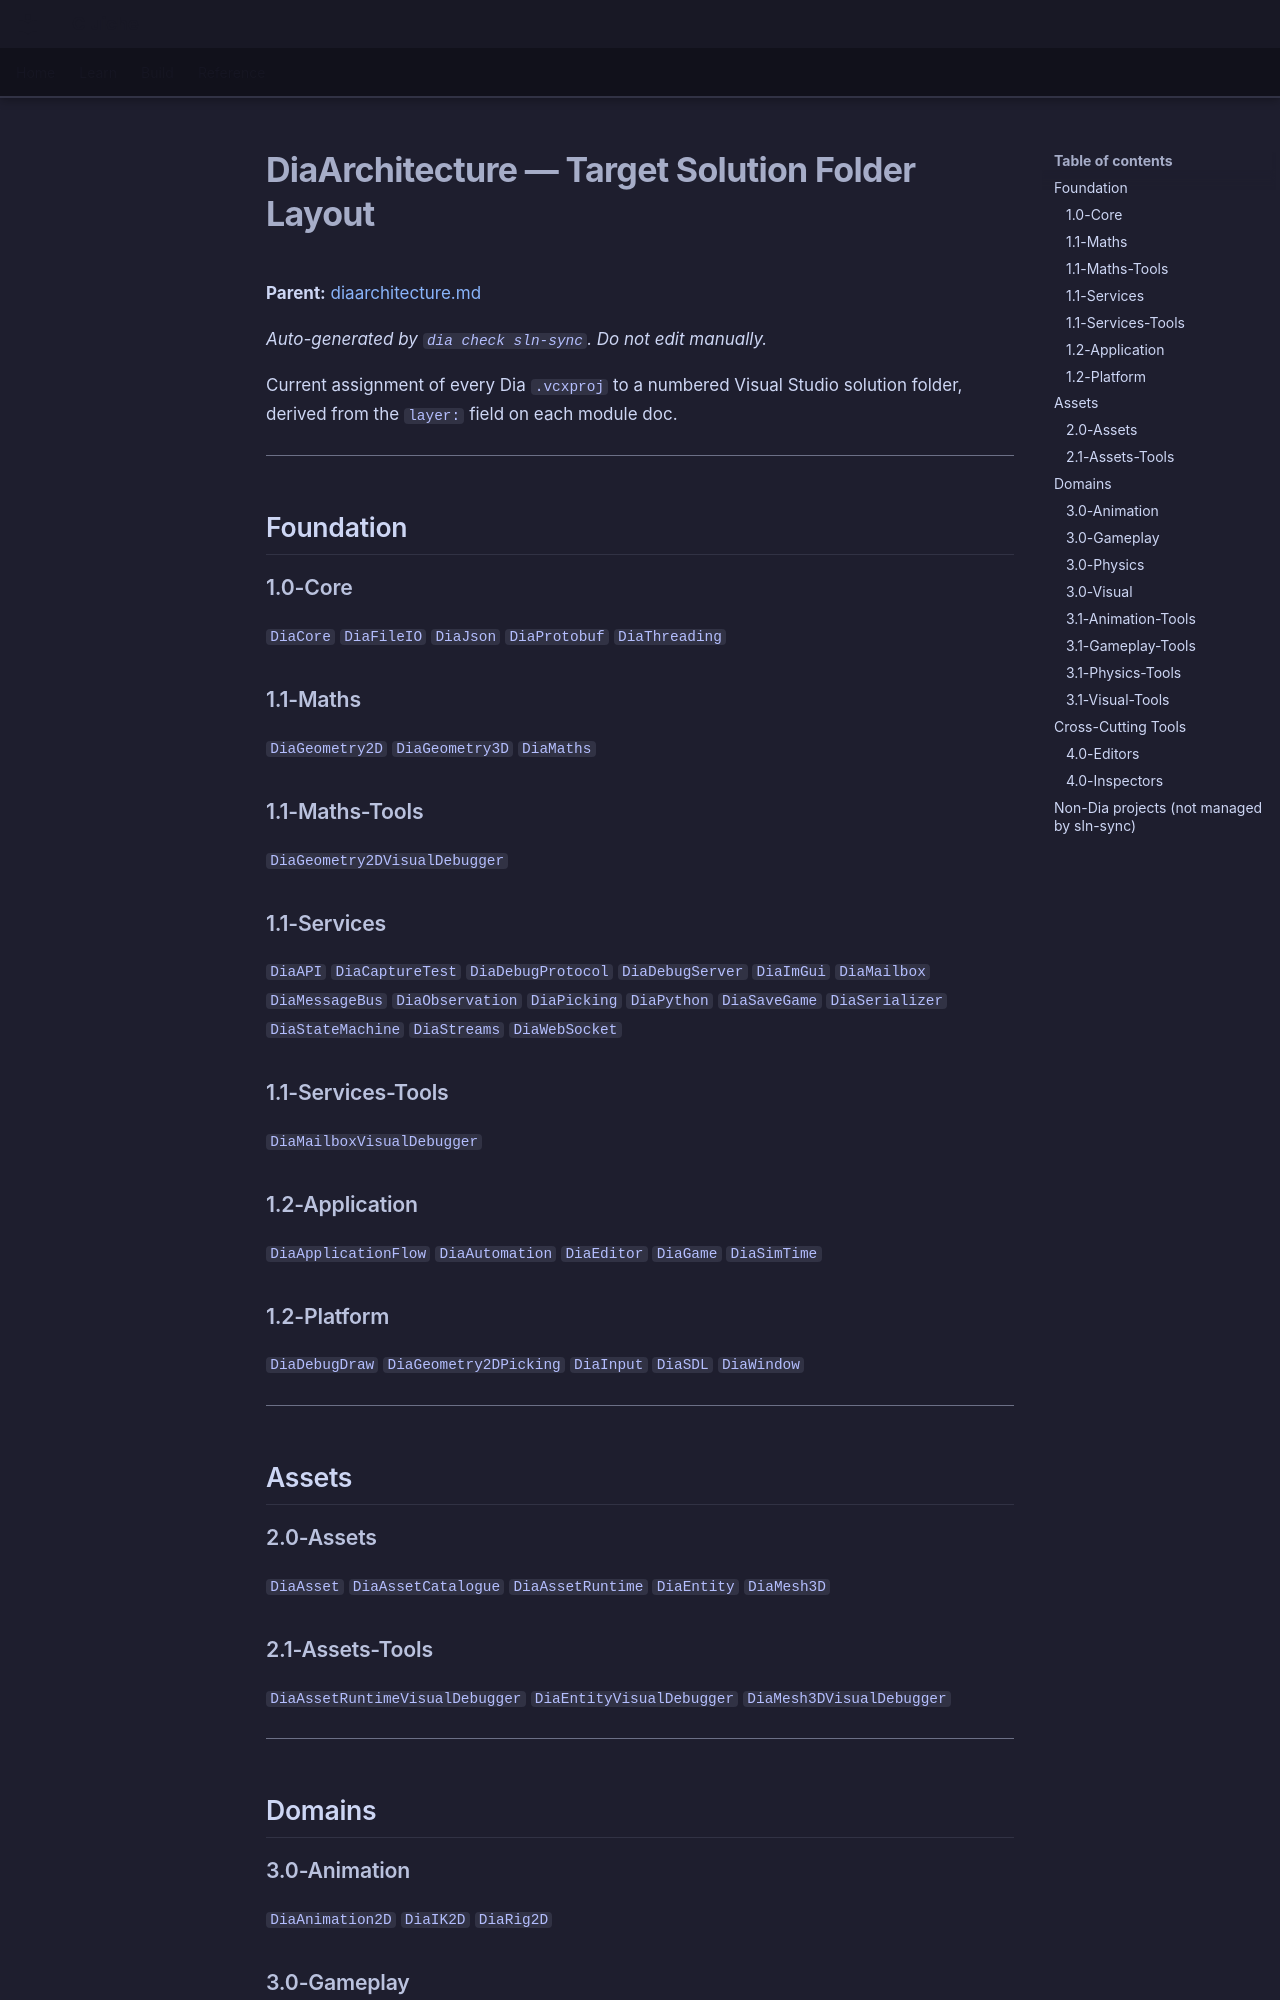

repository: LenihanConor/Cluiche · page: specs/applications/dia/systems/diaarchitecture/diaarchitecture.folders/index.html · generator: mkdocs

# DiaArchitecture — Target Solution Folder Layout

**Parent:** [diaarchitecture.md](diaarchitecture.md)

_Auto-generated by `dia check sln-sync`. Do not edit manually._

Current assignment of every Dia `.vcxproj` to a numbered Visual Studio solution folder, derived from the `layer:` field on each module doc.

---

## Foundation

### 1.0-Core
`DiaCore` `DiaFileIO` `DiaJson` `DiaProtobuf` `DiaThreading`

### 1.1-Maths
`DiaGeometry2D` `DiaGeometry3D` `DiaMaths`

### 1.1-Maths-Tools
`DiaGeometry2DVisualDebugger`

### 1.1-Services
`DiaAPI` `DiaCaptureTest` `DiaDebugProtocol` `DiaDebugServer` `DiaImGui` `DiaMailbox` `DiaMessageBus` `DiaObservation` `DiaPicking` `DiaPython` `DiaSaveGame` `DiaSerializer` `DiaStateMachine` `DiaStreams` `DiaWebSocket`

### 1.1-Services-Tools
`DiaMailboxVisualDebugger`

### 1.2-Application
`DiaApplicationFlow` `DiaAutomation` `DiaEditor` `DiaGame` `DiaSimTime`

### 1.2-Platform
`DiaDebugDraw` `DiaGeometry2DPicking` `DiaInput` `DiaSDL` `DiaWindow`

---

## Assets

### 2.0-Assets
`DiaAsset` `DiaAssetCatalogue` `DiaAssetRuntime` `DiaEntity` `DiaMesh3D`

### 2.1-Assets-Tools
`DiaAssetRuntimeVisualDebugger` `DiaEntityVisualDebugger` `DiaMesh3DVisualDebugger`

---

## Domains

### 3.0-Animation
`DiaAnimation2D` `DiaIK2D` `DiaRig2D`

### 3.0-Gameplay
`DiaAIBudget` `DiaAICallout` `DiaAttribute` `DiaBehaviourTree` `DiaBlackboard` `DiaCondition` `DiaEconomy` `DiaEntitySpatial` `DiaEntitySpawner` `DiaFlowField` `DiaGridVisibility` `DiaHTN` `DiaObjective` `DiaOrder` `DiaPathfinding` `DiaRules` `DiaScalarField` `DiaSensor` `DiaSteering` `DiaTriggerScript` `DiaUtilityAI`

### 3.0-Physics
`DiaRigidBody2D` `DiaSoftBody2D`
